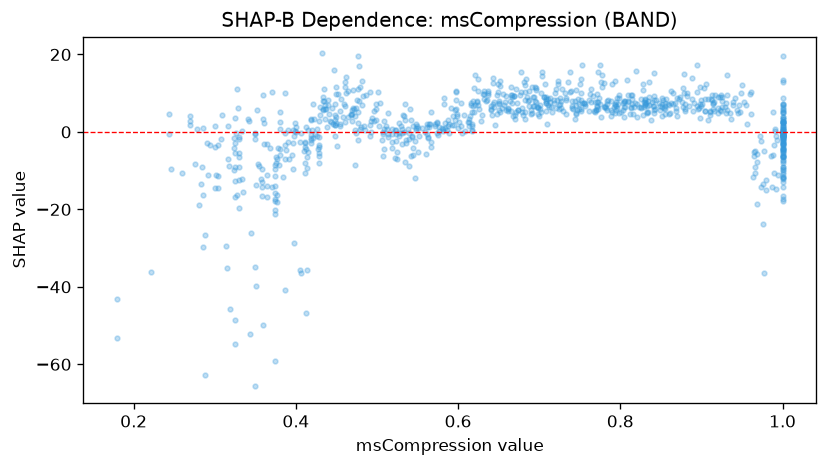

Values plotted in this chart, from the file beside it:
feature_value, shap_value
0.584, 0.9406
1.0, -7.902
0.659, 9.153
0.681, 12.99
0.509, -4.515
0.882, 9.377
0.652, 11.82
0.738, 10.32
1.0, -12.91
0.485, 0.5912
0.519, -0.4434
0.269, 2.76
1.0, 1.408
0.709, 8.398
0.364, -2.999
0.424, -0.5234
0.636, 8.261
0.841, 5.739
1.0, 5.797
0.776, 13
0.334, -12.05
0.973, -2.241
1.0, 13.43
0.795, 7.654
0.524, 0.4024
0.391, -7.119
0.441, 4.699
0.609, 0.3211
0.923, 5.662
0.711, 6.905
0.387, 10.05
0.764, 7.697
0.7, 4.036
0.863, 7.467
0.831, 7.119
0.626, 5.94
0.269, 4.111
0.993, -2.174
0.911, 4.357
0.804, 3.96
0.691, 4.837
0.644, 7.613
0.508, -0.06724
0.648, 4.713
0.325, -2.861
0.632, 10.56
0.481, 13.11
1.0, 0.4532
0.618, 8.062
0.33, -12.44
0.563, -1.337
0.682, 5.018
0.713, 7.829
0.702, 5.2
0.388, -4.745
0.632, 9.88
0.683, 10.27
0.749, 7.277
0.562, -0.4944
0.961, 4.734
... 862 more rows
